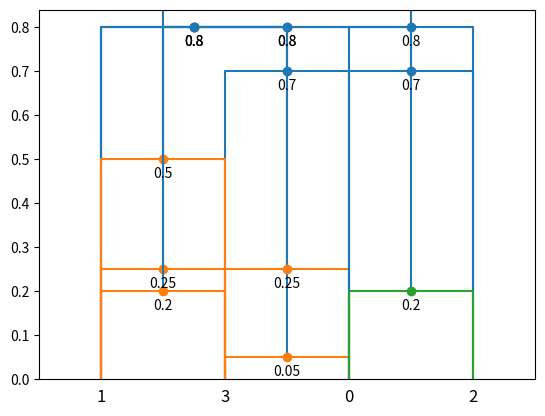

Here is the Python script that generated this plot:
from __future__ import division
import numpy as np


class MariglianoWeightedLists:
    def __init__(self, Z, L):
        """
        This algorithm will use a linkage matrix Z to compute weights for the lists used by the matrix Z.
        :param Z: the linkage matrix, Warning: 3x3 shaped not 3x4 like scipy returns. Drop the last column if needed.
        :param L: the number of lists used in Z
        """
        self._Z = Z
        self._L = L

    def compute_weights(self):
        tree, z_weights = self._build_tree()
        W = np.zeros(self._L)
        self._update_weights(tree, z_weights, W, max_balance=1.0, parent_node_weight=z_weights[tree.id])

        assert abs(sum(W) - 1.0) < 1e-3
        return W

    def _build_tree(self):
        """
        Build a tree from the linkage matrix Z.
        :return: the tree
        """
        roots = []
        z_weights = {}

        for i, z_i in enumerate(self._Z):
            idx = self._L + i
            lc = z_i[0]  # type: Node
            rc = z_i[1]  # type: Node
            roots.append((Node(idx, lc, rc)))
            z_weights[idx] = z_i[2]

        root = self._find_max_node(roots)
        tree = self._replace_children(root, roots)

        return tree, z_weights

    @staticmethod
    def _find_max_node(roots):
        """
        Find the max root among all the roots (as "roots" contains multiple small trees of 3 nodes)
        Example 3 -> (2,1) and 4 -> (3,0) will returns 4 -> (3,0)
        :param roots:
        :return: the max root which will be used as the top level node (root) for the tree.
        """
        return max(roots, key=lambda x: x.id)

    def _replace_children(self, node, roots):
        """
        Replace the children of a node (which are integers at the beginning) with Node objects.
        :param node: the node whose children will be replaced
        :param roots: in order to retrieve the nodes objects from an integer
        :return: the node with its children replaced by Node objects
        """
        if isinstance(node, float) and node not in [r.id for r in roots]:
            return Node(node, 0, 0)

        if isinstance(node, float) and node in [r.id for r in roots]:
            id = node
            r = [r for r in roots if r.id == id][0]
            lc = r.lc
            rc = r.rc
            return Node(id, self._replace_children(lc, roots), self._replace_children(rc, roots))

        if isinstance(node, Node):
            node.lc = self._replace_children(node.lc, roots)
            node.rc = self._replace_children(node.rc, roots)

        return node

    def _update_weights(self, node, z_weights, W, max_balance, parent_node_weight):
        """
        Update the weights recursively by distributing the max_balance
        :param node: the node to update
        :param z_weights: a dictionary that contains the distances from the matrix
        :param W: the weights
        :param max_balance: the "amount"/ratio of weight we can use for this node (and its direct children)
        :param parent_node_weight: the weight of the parent node
        :return: W, the updated weights as a list
        """
        # case 1: if both left child and right child are node
        if not node.lc.is_leaf() and not node.rc.is_leaf():
            lc = node.lc
            rc = node.rc

            # instead of computing a ratio, we compute the difference between the nodes
            r = abs(z_weights[lc.id] - z_weights[rc.id])
            rs = self._rescale(r, max_balance, min_ratio=0.5)

            if z_weights[lc.id] > z_weights[rc.id]:
                z_weights[lc.id] = rs
                z_weights[rc.id] = max_balance - rs
            else:
                z_weights[lc.id] = max_balance - rs
                z_weights[rc.id] = rs

            self._update_weights(lc, z_weights, W, max_balance=z_weights[lc.id], parent_node_weight=z_weights[node.id])
            self._update_weights(rc, z_weights, W, max_balance=z_weights[rc.id], parent_node_weight=z_weights[node.id])

        # case 2: if left or right child is a node
        if (not node.lc.is_leaf() and node.rc.is_leaf()) or (node.lc.is_leaf() and not node.rc.is_leaf()):
            lc = node.lc
            rc = node.rc

            # retrieve the child node and the leaf node
            child_node = lc if not lc.is_leaf() else rc
            leaf_node = lc if lc.is_leaf() else rc

            # the ratio is computed between the parent node and the child node
            r = z_weights[child_node.id] / float(parent_node_weight)

            rs = self._rescale(r, max_balance, min_ratio=1.0 / 3.0)

            # limit the weight to 2/3 if the ratio is too big. For example: 0.8/0.9 -> yield big ratio but lists are
            # very different
            rs = min(rs, 2.0 / 3.0)
            z_weights[child_node.id] = rs
            W[leaf_node.id] = max_balance - rs

            # update the child node
            self._update_weights(child_node, z_weights, W, max_balance=z_weights[child_node.id],
                                 parent_node_weight=z_weights[node.id])

        # case 3: both left and right are leaves
        if node.lc.is_leaf() and node.rc.is_leaf():
            lc = node.lc
            rc = node.rc

            # As they are no more nodes, the balance is split among the leaves
            W[lc.id] = 0.5 * max_balance
            W[rc.id] = 0.5 * max_balance

    @staticmethod
    def _rescale(r, max_balance, min_ratio):
        """
        Re-scale the ratio of two nodes to be in [min_ratio*max_balance,max_balance].
        :param r: ratio
        :param max_balance: the maximum weight balance to use. This max_balance is equals to 1 for the root
        and then it is split between the nodes as it goes down the tree.
        :return: the re-scaled ratio
        """
        return r * (max_balance - min_ratio * max_balance) + min_ratio * max_balance


class Node:
    def __init__(self, id, lc, rc):
        """
        Node is a element a of tree. It can be the root, a node or a leaf.
        It contains an id a left child (lc) and a right child (rc).
        If lc and rc are set to 0 then the node is a leaf. So lc and rc can both either a Node object or a int
        :param id: the node id i.e. the id of the list
        :param lc: the left child
        :param rc: the right child
        """
        self.id = int(id)
        self.lc = lc
        self.rc = rc

    def is_leaf(self):
        return self.lc == 0 and self.rc == 0

    def __repr__(self):
        if self.is_leaf():
            return "[%s]" % self.id
        else:
            return "[%s -> (%s, %s)]" % (self.id, self.lc, self.rc)


if __name__ == '__main__':
    from matplotlib import pyplot as plt


    def fancy_dendrogram(*args, **kwargs):
        max_d = kwargs.pop('max_d', None)
        if max_d and 'color_threshold' not in kwargs:
            kwargs['color_threshold'] = max_d

        from scipy.cluster.hierarchy import dendrogram
        ddata = dendrogram(*args, **kwargs)

        if not kwargs.get('no_plot', False):
            for i, d, c in zip(ddata['icoord'], ddata['dcoord'], ddata['color_list']):
                x = 0.5 * sum(i[1:3])
                y = d[1]
                plt.plot(x, y, 'o', c=c)
                plt.annotate("%.3g" % y, (x, y), xytext=(0, -5),
                             textcoords='offset points',
                             va='top', ha='center')
            if max_d:
                plt.axhline(y=max_d, c='k')
        return ddata


    examples = []

    # # Demo matrix - all cases
    # L = 5
    # Z = [[0, 2, 0.1, 1],
    #      [4, 3, 0.3, 1],
    #      [1, 5, 0.4, 1],
    #      [6, 7, 0.8, 1]]
    # examples.append((L, Z, [1, 1, 1, 1, 1]))
    #
    # L = 3
    # Z = [[2, 1, 0, 1],
    #      [0, 3, 0.6, 1]]
    # examples.append((L, Z, [1, 1, 1]))
    #
    # # right node near 0
    # L = 3
    # Z = [[0, 2, 0.1, 1],
    #      [1, 3, 0.9, 1]]
    # examples.append((L, Z, [0.1, 0.8, 0.1]))
    #
    # # left node near 0
    # L = 3
    # Z = [[0, 1, 0.1, 1],
    #      [2, 3, 0.9, 1]]
    # examples.append((L, Z, [0.1, 0.1, 0.8]))
    #
    # # 1/3 for all
    # L = 3
    # Z = [[0, 2, 0.8, 1],
    #      [1, 3, 0.9, 1]]
    # examples.append((L, Z, [0.33, 0.33, 0.33]))
    #
    # # Neves example 1
    # L = 3
    # Z = [[0, 2, 0.25, 1],
    #      [1, 3, 0.8, 1]]
    # examples.append((L, Z, [0.275, 0.45, 0.275]))
    #
    # # Neves examples 2
    # L = 4
    # Z = [[1, 3, 0.25, 1],
    #      [0, 2, 0.8, 1],
    #      [4, 5, 1, 1]]
    # examples.append((L, Z, [0.31, 0.19, 0.31, 0.19]))
    #
    # # 4 all equal
    # L = 4
    # Z = [[1, 3, 0.2, 1],
    #      [0, 2, 0.2, 1],
    #      [4, 5, 0.8, 1]]
    # examples.append((L, Z, [0.25, 0.25, 0.25, 0.25]))

    # A1
    L = 3
    Z = [[0, 2, 0.05, 1],
         [1, 3, 0.8, 1]]
    examples.append((L, Z, [0.15, 0.7, 0.15]))

    # B1
    L = 3
    Z = [[0, 2, 0.25, 1],
         [1, 3, 0.8, 1]]
    examples.append((L, Z, [0.275, 0.45, 0.275]))

    # C1
    L = 3
    Z = [[0, 2, 0.7, 1],
         [1, 3, 0.8, 1]]
    examples.append((L, Z, [0.3, 0.4, 0.3]))

    # A2
    L = 4
    Z = [[1, 3, 0.25, 1],
         [0, 2, 0.8, 1],
         [4, 5, 1.0, 1]]
    examples.append((L, Z, [0.31, 0.19, 0.31, 0.19]))

    # B2
    L = 4
    Z = [[1, 3, 0.5, 1],
         [0, 2, 0.7, 1],
         [4, 5, 0.8, 1]]
    examples.append((L, Z, [0.3, 0.2, 0.3, 0.2]))

    # C2
    L = 4
    Z = [[1, 3, 0.2, 1],
         [0, 2, 0.2, 1],
         [4, 5, 0.8, 1]]
    examples.append((L, Z, [0.25, 0.25, 0.25, 0.25]))

    # for e in [examples[4]]:
    i = 0
    for e in examples:
        L, Z, W = e

        fancy_dendrogram(Z)

        Z = np.array(Z)
        Z = Z[:, :-1]  # get rid of the last column which is not used

        mwl = MariglianoWeightedLists(Z, L)
        mwl.compute_weights()

        print("W expected", W)
        print("")
        print("")

        plt.show()
